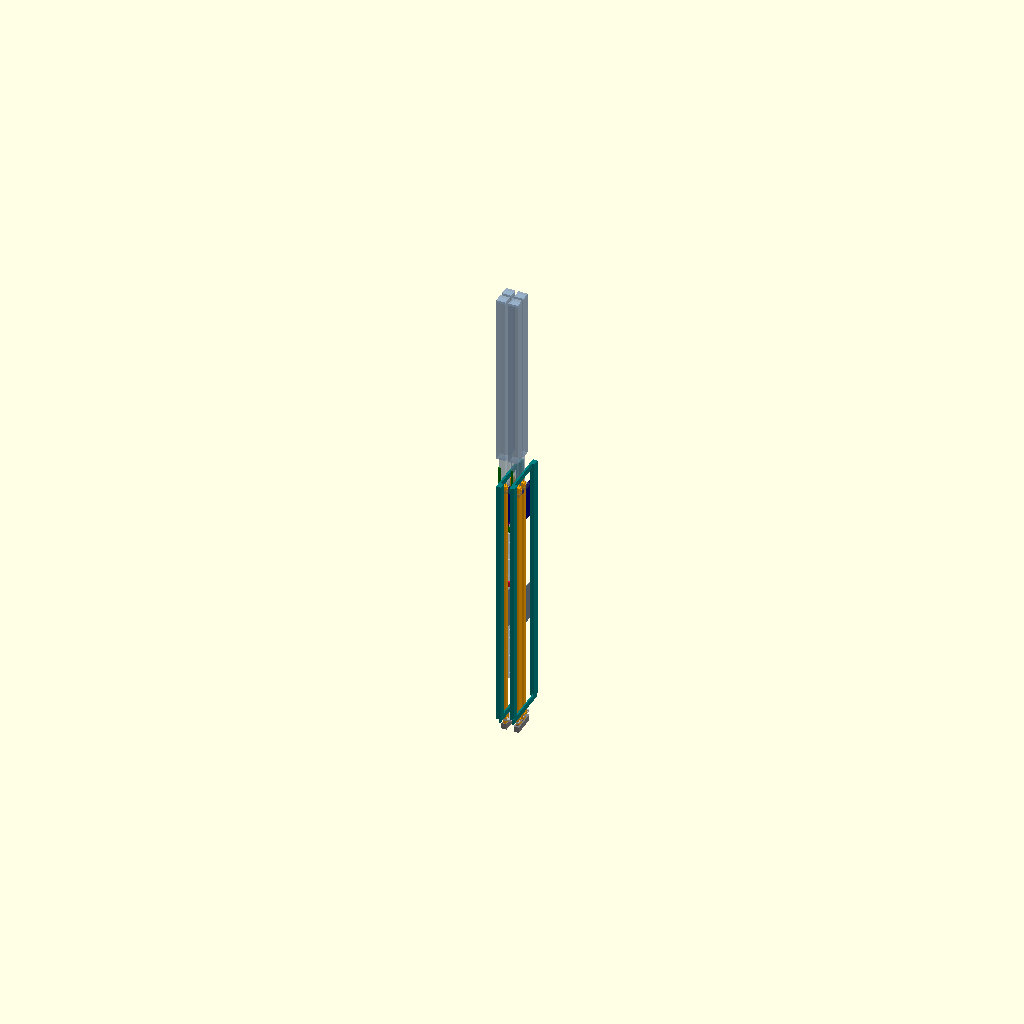
Cell 1 — every parameter at its default value.
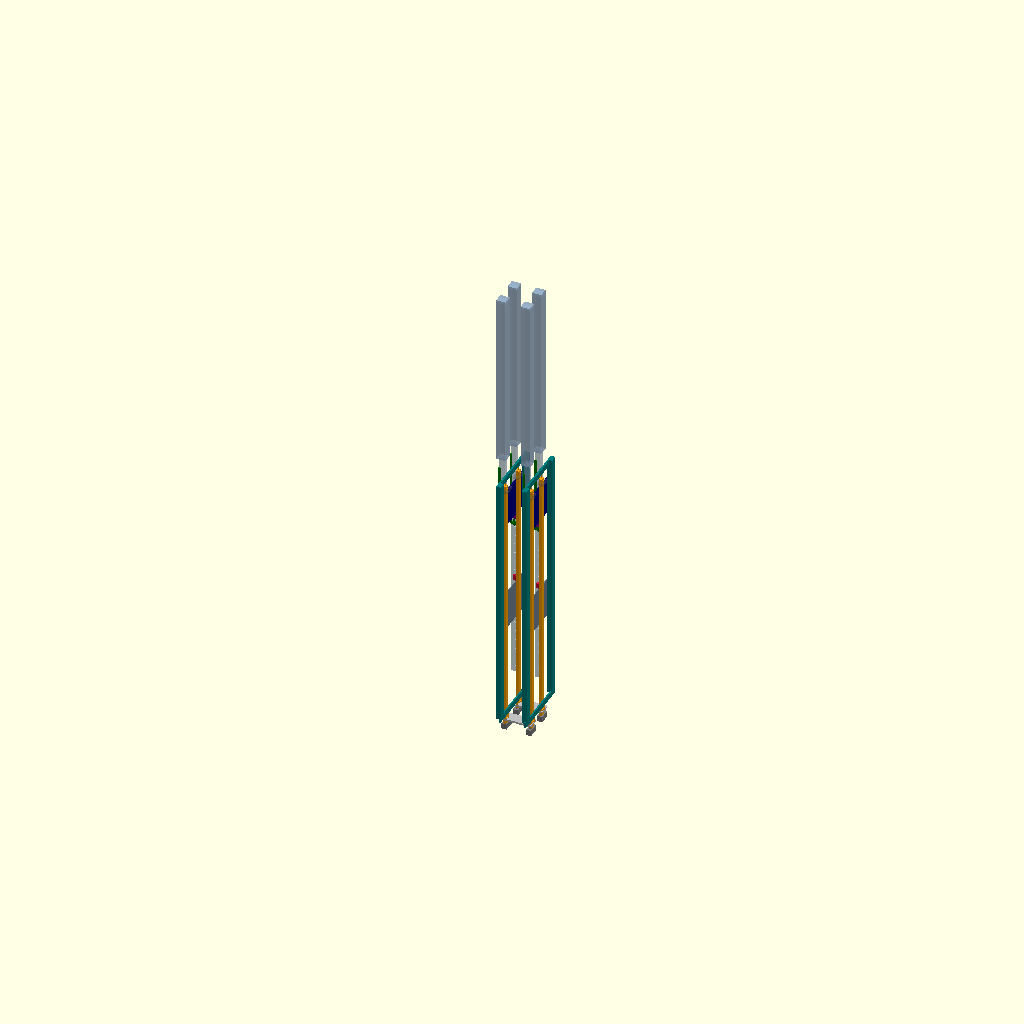
Cell 2: the same model with pitch = 12.7.
One fixed orthographic camera (rotation 55°, 0°, 25°; colour scheme Cornfield) for every cell.
OpenSCAD source file 08-integrated-designs/DES-008-positive-latch-shared-lift/cad/resident_cell_guide_escape.scad:
// BOUNDED GUIDE ESCAPE: 1-mm bearing, 4.5-mm key, .35-mm engagement.
// Tolerance status pending; original78042351 retained separately.
// DES-008 resident C-guide integration STUDY; mm. Not fabrication CAD.
// Represents pin / captured A+B T-feet / C-guide / grounded pawl ramp.
// Row lift transmission, wide upper guide plates, upper/lower channel guidance,
// ground root frame and bank drive remain unreleased; see study.md.
// part: assembly | channel | dog | dog_guide | pin | rail | b_dog | b_rail
//       pawl | ground_seat | pockets | channel_top
part="assembly";
pitch=6.35;
bit=1;                 // 1 admitted, 0 farther withdrawn
A=0.85;                // 0 writing; .85 engaged
lift=-30.4;            // acquisition; loaded pulse extrema approximately -50..-10
height=0;              // terrain range 0 .. 50
row_lift=0;            // 0 retained; 2 acquisition; only with A=0, dogs clear
B=0;                   // 0 B raised; 1 B down 1.2 mm / pawl retracted .85
nx=2; ny=2;
$fn=24;
function cy(b,a)=-3.05-1.6*(1-b)+a;

module pin(h=0){
 translate([0,0,h]) difference(){
  union(){
   translate([-1.4,-1.2,-85]) cube([2.8,2.4,130]);
   translate([-2.4,-2.4,45]) cube([4.8,4.8,90]);
   translate([-2.4,-2.4,135]) cube([4.8,4.8,1.2]);
  }
  // One face serves spatially separated grounded and moving dogs.
  // Ground phases [-50,0]; A acquisition phases [-80,-30].
  for(z=[-80:5:0]) translate([.3,-1.21,z-2.0]) cube([1.0,.66,3.2]);
 }
}
module channel(b=1,a=.85,r=0){
 translate([0,cy(b,a),r]) union(){
 difference(){
  translate([2.2,-1.2,-104]) cube([1.6,2.4,136]);
  // Captive T-slot: .25 mm retention overlap / side, .10 Y clearance.
  translate([2.5,-.85,-104.1]) cube([1,1.7,136.2]);
  translate([2.1,-.5,-104.1]) cube([.5,1,136.2]);
 }
  // Bottom and top positive-register feet. Both release after 1.2 mm lift.
  // Joined end bridges are REAL required parts/processes: T-feet must be
  // inserted before final bridge attachment. The joining process is unquoted.
  translate([2.2,-1.2,-104]) cube([1.6,2.4,.5]);
  translate([2.2,-1.2,31.5]) cube([1.6,2.4,.5]);
  translate([2.65,-.4,-105.2]) cube([.7,.8,1.3]);
  translate([3.8,-.4,30]) cube([.65,.8,.8]);
  translate([3.95,-.4,28.8]) cube([.5,.8,1.3]);
  // Cassette shoulder and OLD-aligned programming lug.
  translate([1.9,-1.2,-101]) cube([2.2,2.4,.6]);
  translate([2.8,.1,31.9]) cube([.4,.4,2.1]);
  // Bottom second-lug makes endpoint programming bilateral during row unlock.
  translate([3.8,.1,-101]) cube([.8,.4,.6]);
  translate([4.2,.1,-100.4]) cube([.4,.4,2]);
 }
}
module dog(b=1,a=.85,z=-30.4){
 translate([0,cy(b,a),z]) union(){
  // Sliding long key body at rail; .35 X wide precision metal reference.
  translate([1.65,-.4,-1.3]) cube([.35,4.5,2.6]);
  // L beam from key to rack and T-foot.
  translate([.4,-.2,-1.3]) cube([1,.4,2.6]);
  translate([1.4,-.4,-1.3]) cube([1.25,.8,2.6]);
  translate([.4,-.2,-1.3]) cube([.8,1.55,2.6]);
  translate([2.75,-.75,-1.3]) cube([.5,1.5,2.6]);
  translate([2.6,-.4,-1.3]) cube([.2,.8,2.6]);
 }
}
module dog_guide(z=-30.4){
 // Fixed Y location; long key body remains in this guide at all bit/A poses.
 translate([0,0,z]) difference(){
  translate([1.5,-1.65,-1.55]) cube([.65,1.0,3.1]);
  translate([1.6,-1.75,-1.4]) cube([.45,1.2,2.8]);
 }
}
module rail(z=-30.4,rows=2){
 // Thin steel Y rail. It cannot be replaced by a solid X-crosslinked platen.
 translate([1.65,-6,z-22]) cube([.4,(rows-1)*pitch+12,20.45]);
}
module b_dog(b=1,a=.85,down=0){
 z=5-1.2*down;
 translate([0,cy(b,a),z]) union(){
  translate([1.65,-.4,-1.3]) cube([.35,4.5,2.6]);
  translate([.4,-.2,-.5]) cube([2.25,.4,1]);
  translate([2.75,-.75,-1.3]) cube([.5,1.5,2.6]);
  translate([2.6,-.4,-1.3]) cube([.2,.8,2.6]);
  // Rounded fixed nose: not a 4,096-bearing proposal. Friction is included.
  // Initial centre3.682843, tangent to slope after .35 approach.
  translate([.4,0,-1.317157]) rotate([0,90,0]) cylinder(r=.2,h=.8);
  translate([.4,-.15,-1.317157]) cube([.8,.3,.817157]);
 }
}
module b_rail(down=0,rows=2){
 translate([1.65,-6,5-1.2*down+1.55]) cube([.4,(rows-1)*pitch+12,20]);
}
module wedge(){
 // 45 degree top is cut back at Y=-1.3 to clear the pin faceY=-1.2.
 translate([.4,0,0]) rotate([0,90,0])
  linear_extrude(height=.8) polygon([[-2,-2.45],[-3.3,-2.45],[-2.15,-1.3],[-2,-1.3]]);
}
module pawl(release=0){
 translate([0,-release,0]){
  translate([-1.4,-2.1,0]) cube([2.6,.4,1.2]);
  translate([.4,-2.45,0]) cube([.8,1.75,1.2]);
  translate([.4,-2.35,1.2]) cube([.8,1.05,.8]);
  wedge();
 }
 // Cubic end-force elastic-deflection envelope; does not solve contact/stress.
 for(k=[0:19]) hull() for(q=[k,k+1]){
  s=1-q/20;
  d=release*s*s*(3-s)/2;
  translate([-1.4,-2.1-d,2*q]) cube([1.2,.4,.05]);
 }
}
module ground_seat(){
 // Supports the pawl immediately outside the pin; no fixed material in rack.
 translate([.35,-1.9,-.8]) cube([.9,.5,.8]);
}
module channel_top(a=.85){
 // Top positive Y register + X slide guide on common A subframe.
 difference(){
  translate([1.9,-6.3+a,28.5]) cube([2.85,4.9,1.5]);
  translate([2.1,-6.0+a,28.4]) cube([1.8,4.3,1.7]);
  for(b=[0,1]) translate([3.85,cy(b,a)-.5,28.7]) cube([.7,1,1.4]);
 }
}
module cassette(a=.85,r=0,cols=2){
 translate([0,0,r]) difference(){
  translate([1.7,-6.2+a,-102]) cube([(cols-1)*pitch+2.6,5.7,1]);
  for(i=[0:cols-1]) translate([i*pitch+2.1,-6+a,-102.1]) cube([1.8,4.3,1.2]);
 }
}
module codebar(b=1,a=0,rows=2){
 yc=cy(b,a)+.3;
 difference(){
  translate([2.5,yc-10,34.4]) cube([1,(rows-1)*pitch+20,3]);
  for(j=[0:rows-1]) translate([2.7,j*pitch+yc-.3,34.3]) cube([.6,.6,2.2]);
 }
}
module lower_codebar(b=1,a=0,rows=2){
 yc=cy(b,a)+.3;
 difference(){
  translate([4.0,yc-10,-98]) cube([.8,(rows-1)*pitch+20,3]);
  for(j=[0:rows-1]) translate([4.1,j*pitch+yc-.3,-98.1]) cube([.6,.6,2.2]);
 }
}
module writer_pair(b=1,a=0,rows=2){
 // External paired-links are stiffness envelopes, not released bearing joints.
 yc=cy(b,a)+.3;
 union(){
  codebar(b,a,rows);lower_codebar(b,a,rows);
  for(y=[yc-8,(rows-1)*pitch+yc+8])
   translate([2.5,y-1.75,-96]) cube([2.5,3.5,133.4]);
 }
}
module pockets(a=.85){
 // Retention cells on the common A subframe. No row lift/codebar is faked.
 difference(){
  translate([1.7,-6.2+a,-107]) cube([2.6,5.7,3]);
  for(b=[0,1]) translate([2.55,cy(b,a)-.5,-105.2]) cube([.9,1,1.3]);
 }
}
module assembly(){
 for(i=[0:nx-1]){
  color("slategray") translate([i*pitch,0,0]) rail(lift,ny);
  color("navy") translate([i*pitch,0,0]) b_rail(B,ny);
  color("teal") translate([i*pitch,0,0]) writer_pair(i%2,A,ny);
  for(j=[0:ny-1]){
   b=(i+j)%2;
   translate([i*pitch,j*pitch,0]){
    color([.6,.7,.8,.7]) pin(height);
    color("orange") channel(b,A,j==0?row_lift:0);
    color("crimson") dog(b,A,lift);
    color("purple") b_dog(b,A,B);
    color("steelblue") dog_guide(lift);
    color("royalblue") dog_guide(5-1.2*B);
    color("green") pawl(b*max(0,1.2*B-.35));
    color("darkgreen") ground_seat();
    color([.5,.5,.5,.4]) channel_top(A);
    color("gray") pockets(A);
   }
  }
 }
 for(j=[0:ny-1]) color("silver") translate([0,j*pitch,0]) cassette(A,j==0?row_lift:0,nx);
}
if(part=="assembly") assembly();
else if(part=="channel") channel(bit,A,row_lift);
else if(part=="dog") dog(bit,A,lift);
else if(part=="dog_guide") dog_guide(lift);
else if(part=="pin") pin(height);
else if(part=="rail") rail(lift,ny);
else if(part=="b_dog") b_dog(bit,A,B);
else if(part=="b_rail") b_rail(B,ny);
else if(part=="pawl") pawl(bit*max(0,1.2*B-.35));
else if(part=="ground_seat") ground_seat();
else if(part=="channel_top") channel_top(A);
else if(part=="cassette") cassette(A,row_lift,nx);
else if(part=="codebar") codebar(bit,A,ny);
else if(part=="lower_codebar") lower_codebar(bit,A,ny);
else if(part=="writer_pair") writer_pair(bit,A,ny);
else if(part=="pockets") pockets(A);
Parameter table extracted from the source (name, type, default, range or options):
part: string, default "assembly"
pitch: number, default 6.35
bit: number, default 1
A: number, default 0.85
lift: number, default -30.4
height: number, default 0
row_lift: number, default 0
B: number, default 0
